Photos from the image-classification dataset "Classification" in the GitHub repository vysakhpr/Matlab-Deep-Learning-For-Computer-Vision. Its 19 classes are: bolt5 16inx1 1 4in, bolt5 16inx1in, bolt5 16inx3 4in, finish nail1 1 4in, finish nail 2 in, hex nut1 4in, hex nut1 4in thin, hex nut5 16in, lock split washer1 4in, lock split washer3 8in, roofing nail1 1 4in, screw#10x3 4in pan, screw#6x1in flat, screw#8x1 1 2in flat, screw#8x1 2 pan, screw#8x3 4in flat, screw#8x3 4in pan, washer3 4inx1 8in, washer7 8in5 32in.

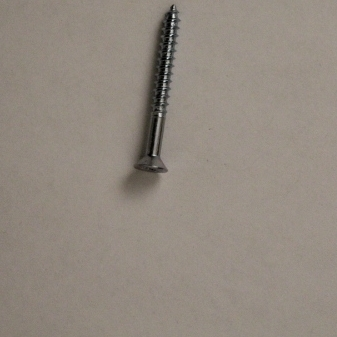
Label: screw#8x1 1 2in flat

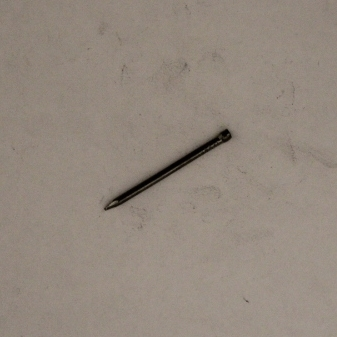
Label: finish nail1 1 4in

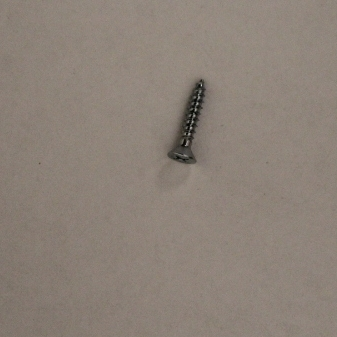
Label: screw#8x3 4in flat

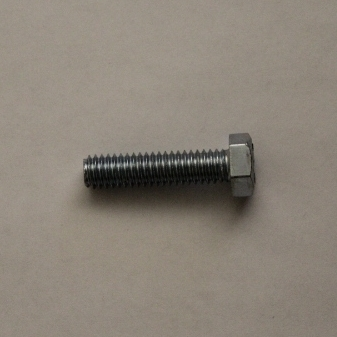
Label: bolt5 16inx1 1 4in

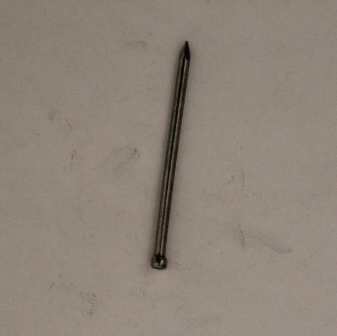
Label: finish nail 2 in

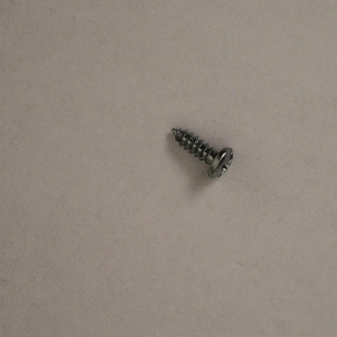
Label: screw#8x1 2 pan
